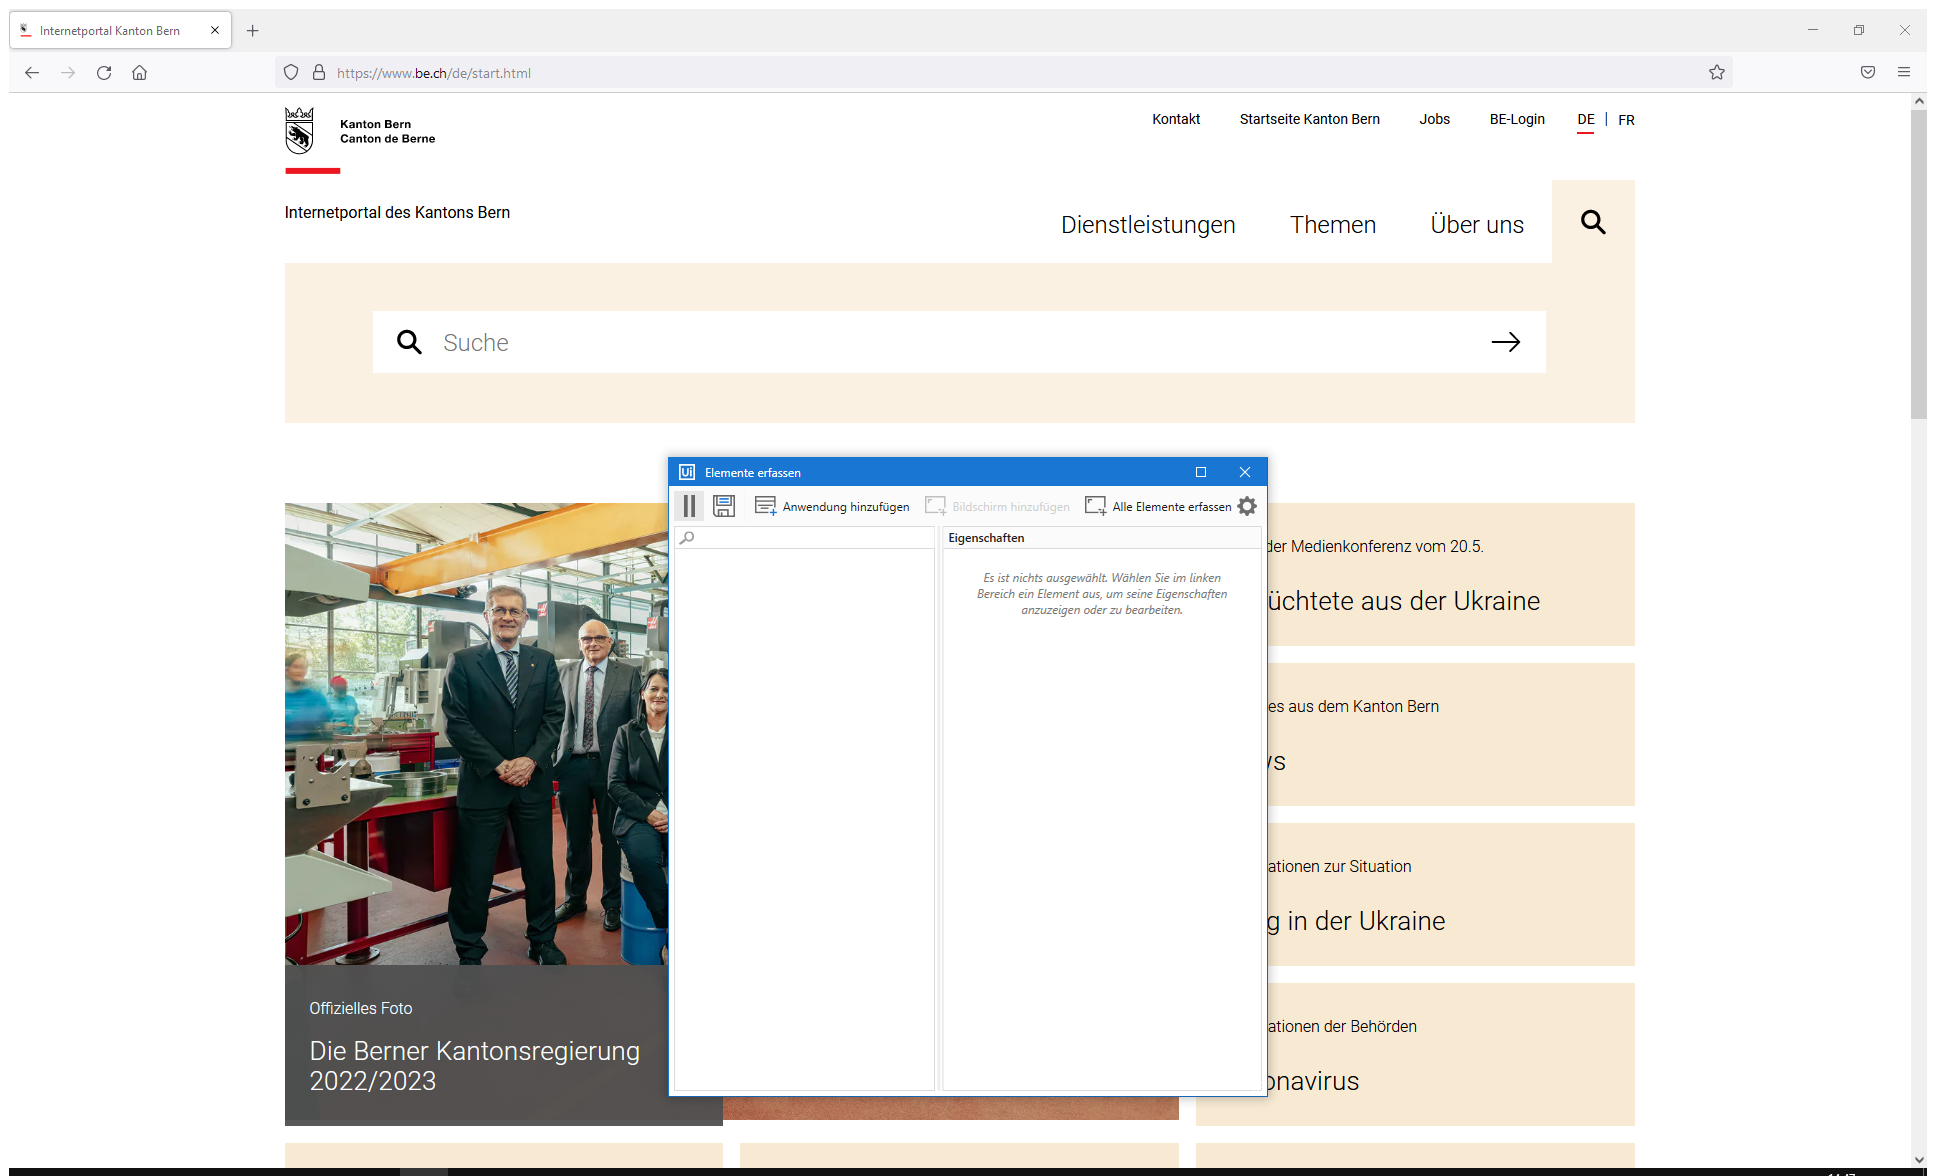
Task: Testautomatisierungsprojekt
Workflow: S10 Links anwählen www.be.ch

Step 1: Firefox: Internetportal Kanton Bern in window 'Internetportal Kanton Bern' (firefox.exe) (repeated 2 times)

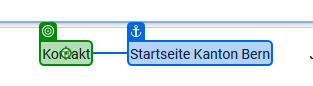
Step 3: click on 'Kontakt'